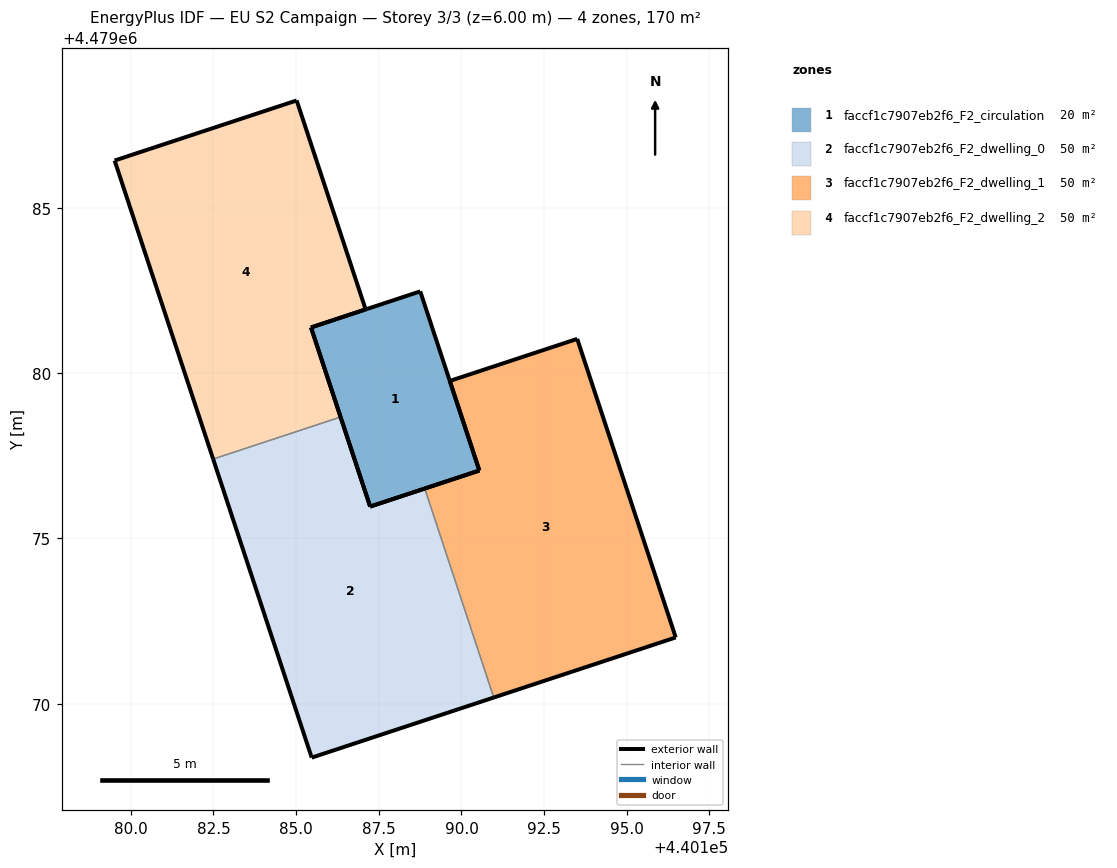
=== STOREY PLAN SPEC (per zone: floor XY polygon, exterior-wall plan segments, windows/doors) ===
zone 1: faccf1c7907eb2f6_F2_circulation  (19.8 m²)
  floor: (440190.54, 4479077.06) (440188.75, 4479082.47) (440185.45, 4479081.38) (440187.24, 4479075.97)
  exterior wall: (440190.54, 4479077.06) – (440187.24, 4479075.97)  [3.5 m]
  exterior wall: (440187.24, 4479075.97) – (440185.45, 4479081.38)  [5.7 m]
  exterior wall: (440185.45, 4479081.38) – (440188.75, 4479082.47)  [3.5 m]
  exterior wall: (440188.75, 4479082.47) – (440190.54, 4479077.06)  [5.7 m]
zone 2: faccf1c7907eb2f6_F2_dwelling_0  (50.2 m²)
  floor: (440190.98, 4479070.19) (440188.89, 4479076.51) (440187.24, 4479075.97) (440186.34, 4479078.67) (440182.49, 4479077.40) (440185.47, 4479068.37)
  exterior wall: (440186.34, 4479078.67) – (440187.24, 4479075.97)  [2.9 m]
  exterior wall: (440187.24, 4479075.97) – (440188.89, 4479076.51)  [1.7 m]
  exterior wall: (440190.98, 4479070.19) – (440185.47, 4479068.37)  [5.8 m]
  exterior wall: (440185.47, 4479068.37) – (440182.49, 4479077.40)  [9.5 m]
  interior walls: 2
zone 3: faccf1c7907eb2f6_F2_dwelling_1  (50.2 m²)
  floor: (440196.48, 4479072.01) (440193.50, 4479081.04) (440189.65, 4479079.76) (440190.54, 4479077.06) (440188.89, 4479076.51) (440190.98, 4479070.19)
  exterior wall: (440188.89, 4479076.51) – (440190.54, 4479077.06)  [1.7 m]
  exterior wall: (440190.54, 4479077.06) – (440189.65, 4479079.76)  [2.9 m]
  exterior wall: (440189.65, 4479079.76) – (440193.50, 4479081.04)  [4.1 m]
  exterior wall: (440193.50, 4479081.04) – (440196.48, 4479072.01)  [9.5 m]
  exterior wall: (440196.48, 4479072.01) – (440190.98, 4479070.19)  [5.8 m]
  interior walls: 1
zone 4: faccf1c7907eb2f6_F2_dwelling_2  (50.2 m²)
  floor: (440186.34, 4479078.67) (440185.45, 4479081.38) (440187.10, 4479081.93) (440185.02, 4479088.25) (440179.51, 4479086.43) (440182.49, 4479077.40)
  exterior wall: (440182.49, 4479077.40) – (440179.51, 4479086.43)  [9.5 m]
  exterior wall: (440179.51, 4479086.43) – (440185.02, 4479088.25)  [5.8 m]
  exterior wall: (440185.02, 4479088.25) – (440187.10, 4479081.93)  [6.7 m]
  exterior wall: (440187.10, 4479081.93) – (440185.45, 4479081.38)  [1.7 m]
  exterior wall: (440185.45, 4479081.38) – (440186.34, 4479078.67)  [2.9 m]
  interior walls: 1

=== DERIVED (storey summary) ===
Building: EU S2 Campaign
Storey: 3 of 3  (floor level z = 6.00 m)
Storey gross floor area: 170.4 m²
Zones on this storey: 4
  - faccf1c7907eb2f6_F2_circulation: floor 19.8 m²; exterior wall 18.4 m (55.1 m²); WWR 0.0%
  - faccf1c7907eb2f6_F2_dwelling_0: floor 50.2 m²; exterior wall 19.9 m (59.7 m²); WWR 0.0%
  - faccf1c7907eb2f6_F2_dwelling_1: floor 50.2 m²; exterior wall 24.0 m (71.9 m²); WWR 0.0%
  - faccf1c7907eb2f6_F2_dwelling_2: floor 50.2 m²; exterior wall 26.6 m (79.7 m²); WWR 0.0%
Zone adjacency (shared interzone walls):
  - faccf1c7907eb2f6_F2_dwelling_0 ↔ faccf1c7907eb2f6_F2_dwelling_1
  - faccf1c7907eb2f6_F2_dwelling_0 ↔ faccf1c7907eb2f6_F2_dwelling_2